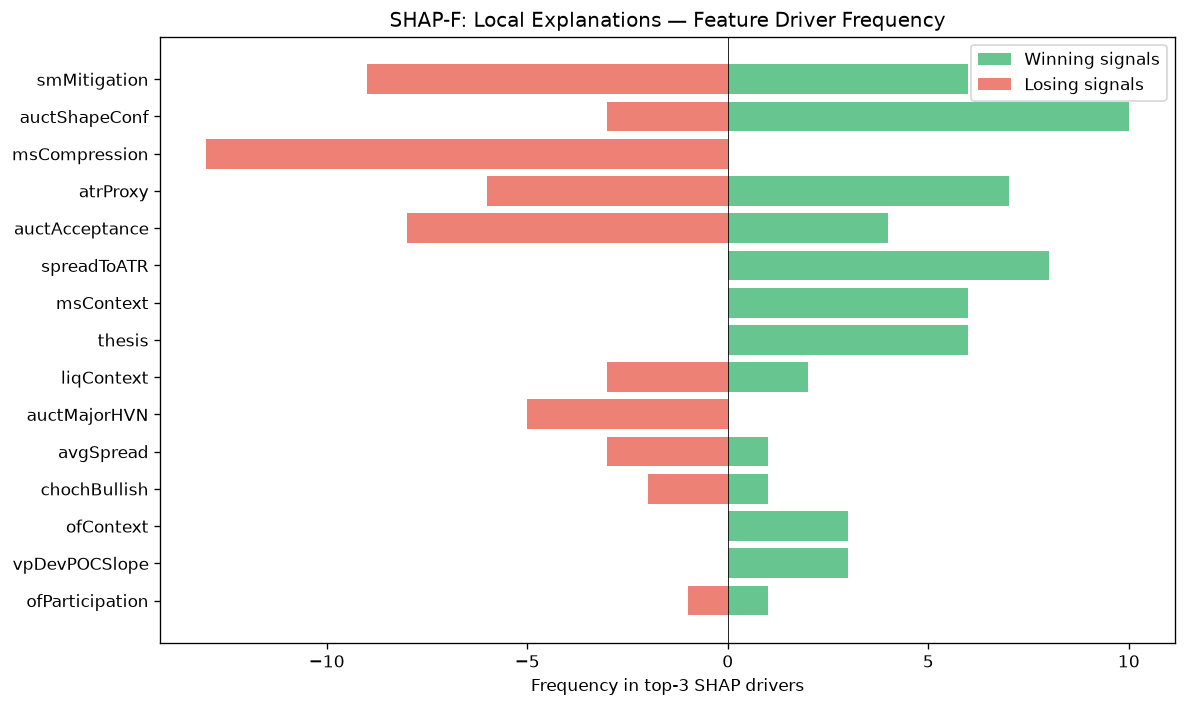

Source data for this figure (header and first rows):
feature, win_top3_freq, lose_top3_freq, total_top3_freq, win_bias
smMitigation, 6, 9, 15, 0.4
auctShapeConf, 10, 3, 13, 0.7692
msCompression, 0, 13, 13, 0.0
atrProxy, 7, 6, 13, 0.5385
auctAcceptance, 4, 8, 12, 0.3333
spreadToATR, 8, 0, 8, 1
msContext, 6, 0, 6, 1
thesis, 6, 0, 6, 1
liqContext, 2, 3, 5, 0.4
auctMajorHVN, 0, 5, 5, 0.0
avgSpread, 1, 3, 4, 0.25
chochBullish, 1, 2, 3, 0.3333
ofContext, 3, 0, 3, 1
vpDevPOCSlope, 3, 0, 3, 1
ofParticipation, 1, 1, 2, 0.5
spreadPoints, 0, 2, 2, 0.0
auctContinuation, 0, 1, 1, 0.0
entryVpVAH, 0, 1, 1, 0.0
smContext, 0, 1, 1, 0.0
vpLTPOC10d, 1, 0, 1, 1
vpLTAcceptanceAtPrice, 1, 0, 1, 1
auctRegimeConf, 0, 1, 1, 0.0
vpLTTransitionScore, 0, 1, 1, 0.0
